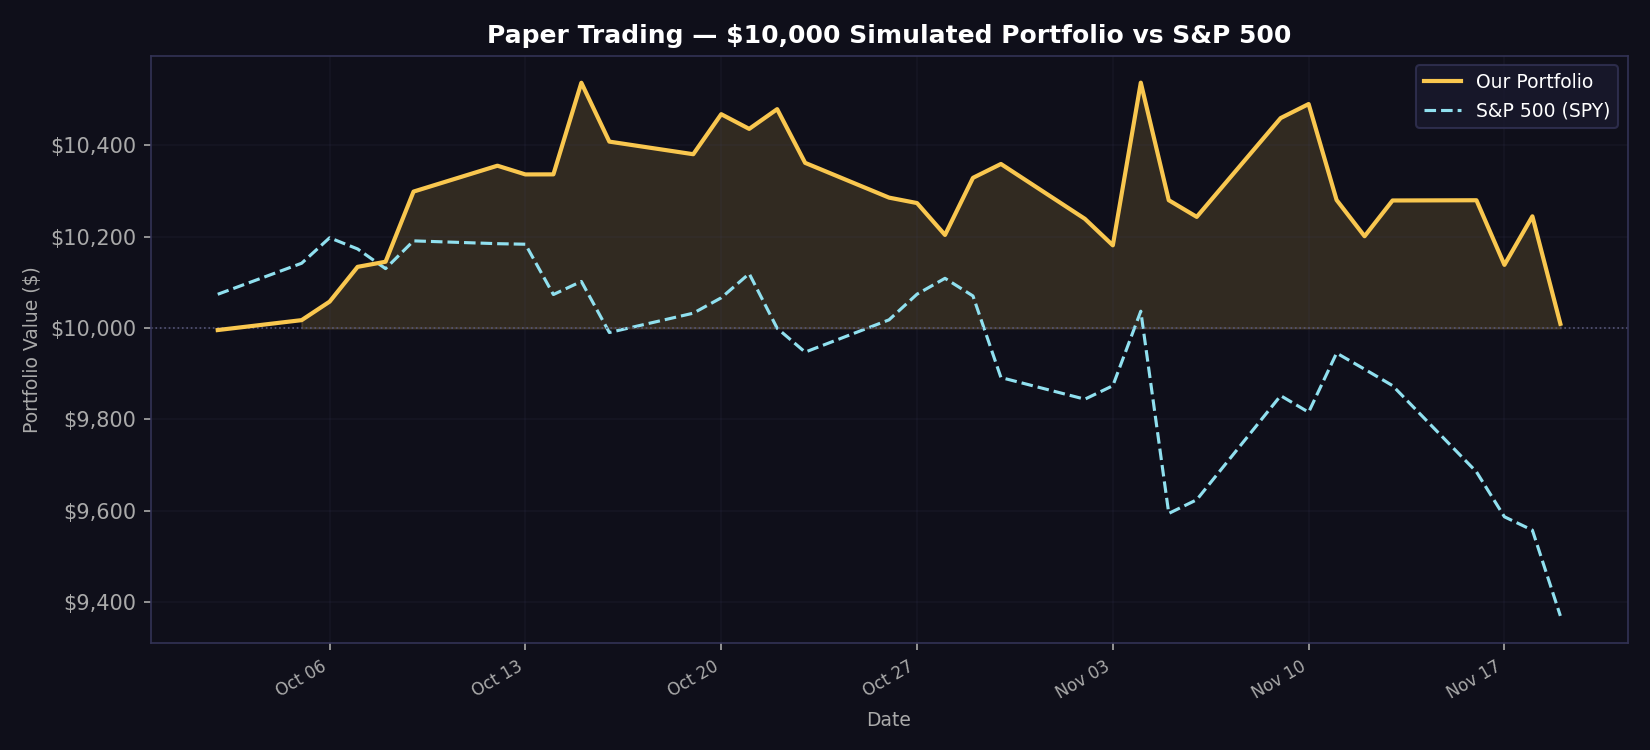

The data file committed next to this chart (first rows):
date, portfolio_value, spy_value, daily_return
2026-10-02, 9996, 10074, -0.000433
2026-10-05, 10017, 10142, 0.002174
2026-10-06, 10058, 10198, 0.00404
2026-10-07, 10134, 10173, 0.007568
2026-10-08, 10145, 10130, 0.001106
2026-10-09, 10299, 10191, 0.01513
2026-10-12, 10355, 10185, 0.0055
2026-10-13, 10336, 10184, -0.001843
2026-10-14, 10336, 10073, 1.2e-05
2026-10-15, 10537, 10102, 0.0194
2026-10-16, 10408, 9990, -0.01223
2026-10-19, 10380, 10033, -0.00265
2026-10-20, 10468, 10066, 0.008437
2026-10-21, 10436, 10119, -0.00307
2026-10-22, 10479, 10000, 0.004139
2026-10-23, 10362, 9947, -0.01122
2026-10-26, 10285, 10018, -0.007342
2026-10-27, 10274, 10074, -0.001156
2026-10-28, 10204, 10109, -0.006794
2026-10-29, 10329, 10070, 0.01225
2026-10-30, 10359, 9892, 0.002938
2026-11-02, 10239, 9844, -0.01159
2026-11-03, 10181, 9874, -0.005662
2026-11-04, 10537, 10037, 0.03496
2026-11-05, 10280, 9594, -0.02441
2026-11-06, 10243, 9624, -0.003548
2026-11-09, 10460, 9852, 0.02111
2026-11-10, 10490, 9816, 0.002937
2026-11-11, 10280, 9945, -0.02002
2026-11-12, 10201, 9910, -0.007713
2026-11-13, 10279, 9874, 0.007669
2026-11-16, 10280, 9685, 4.9e-05
2026-11-17, 10138, 9587, -0.01375
2026-11-18, 10245, 9558, 0.01048
2026-11-19, 10009, 9370, -0.02296
2026-11-20, , , 
